Labelled photos from "merged_dataset", an image-classification folder in tmgdarshan/cloud-classification-cnn-mobile. The possible labels are: cumulus, altocumulus, cirrus, clear sky, stratocumulus, cumulonimbus, mixed.

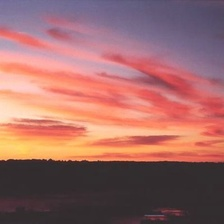
Label: mixed

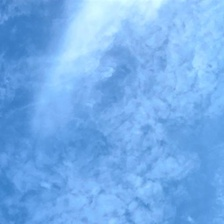
Label: mixed

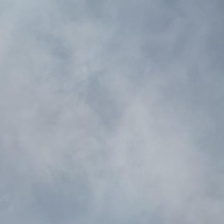
Label: cirrus

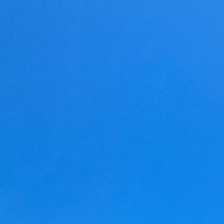
Label: clear sky

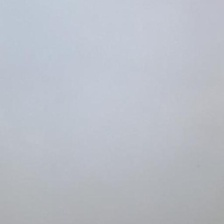
Label: stratocumulus

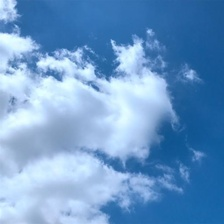
Label: cumulus
